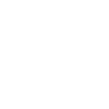
t = 0.00 s
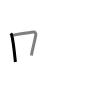
t = 1.50 s
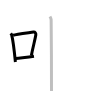
t = 3.25 s
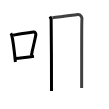
t = 4.75 s
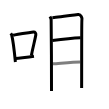
t = 6.50 s
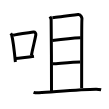
t = 8.00 s

The animated SVG that drew these frames (rendered in a browser with its animation timeline set to each time). Animation: 8 SMIL elements (animate=8); one cycle of 8.00 s.

<svg width="109px" height="109px" viewBox="0 0 px 109px" xmlns="http://www.w3.org/2000/svg" xmlns:xlink="http://www.w3.org/1999/xlink" xml:space="preserve" version="1.1"  baseProfile="full">
<path d="M10.75,33.29c0.37,0.51,0.76,0.94,0.92,1.58C12.96,39.93,14.51,52.9,15.4,62" style="fill:none;stroke:black;stroke-width:3;opacity:0">
  <animate attributeType="CSS" attributeName="opacity" from="0" to="1" begin="0s" dur="1s" repeatCount="Indefinite" fill="freeze" />
</path>
<path d="M13.08,35.22c3.17-0.97,16.05-2.56,20.42-3.23c1.6-0.24,2.56,1.44,2.33,2.87c-0.95,5.92-3.05,12.57-4.46,20.75" style="fill:none;stroke:black;stroke-width:3;opacity:0">
  <animate attributeType="CSS" attributeName="opacity" from="0" to="1" begin="1s" dur="1s" repeatCount="Indefinite" fill="freeze" />
</path>
<path d="M15.57,58.55c5.14-0.75,11.33-1.05,18.39-2.21" style="fill:none;stroke:black;stroke-width:3;opacity:0">
  <animate attributeType="CSS" attributeName="opacity" from="0" to="1" begin="2s" dur="1s" repeatCount="Indefinite" fill="freeze" />
</path>
<path d="M49.96,16.59c0.59,1.03,0.98,2.05,1.18,3.06c0.2,1.01,0.43,69.08,0.36,71.31" style="fill:none;stroke:black;stroke-width:3;opacity:0">
  <animate attributeType="CSS" attributeName="opacity" from="0" to="1" begin="3s" dur="1s" repeatCount="Indefinite" fill="freeze" />
</path>
<path d="M52.3,17.73c2.27-0.1,24.12-2.98,25.81-3.16c3.03-0.31,4.18,3.51,3.81,4.98c-0.36,1.41-0.18,48.21-0.29,68.39" style="fill:none;stroke:black;stroke-width:3;opacity:0">
  <animate attributeType="CSS" attributeName="opacity" from="0" to="1" begin="4s" dur="1s" repeatCount="Indefinite" fill="freeze" />
</path>
<path d="M52.38,40.4c7.76-1,21.45-2.44,28.27-2.75" style="fill:none;stroke:black;stroke-width:3;opacity:0">
  <animate attributeType="CSS" attributeName="opacity" from="0" to="1" begin="5s" dur="1s" repeatCount="Indefinite" fill="freeze" />
</path>
<path d="M52.84,63.86c6.06-0.36,20.32-1.76,27.33-1.81" style="fill:none;stroke:black;stroke-width:3;opacity:0">
  <animate attributeType="CSS" attributeName="opacity" from="0" to="1" begin="6s" dur="1s" repeatCount="Indefinite" fill="freeze" />
</path>
<path d="M33.54,92.29c1.42,0.53,4.04,0.61,5.46,0.53c14.83-0.88,42.21-3.54,57.14-3.54c2.38,0,3.8,0.25,4.99,0.51" style="fill:none;stroke:black;stroke-width:3;opacity:0">
  <animate attributeType="CSS" attributeName="opacity" from="0" to="1" begin="7s" dur="1s" repeatCount="Indefinite" fill="freeze" />
</path>
</svg>
